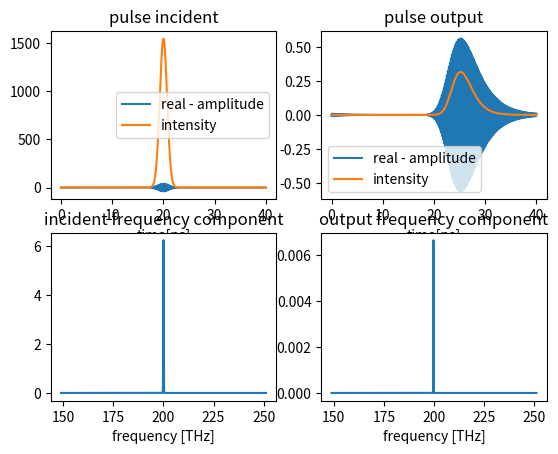

Write the Python code that produced this figure.
import numpy as np
import matplotlib.pyplot as plt
from scipy.special import voigt_profile

# w in THz
# lbd in nm
def dp_Apulse(sigmaG_tau,sigmaL_tau,accuracy = 2048):
    # pulse input
    # U(t) = A(t)*exp(j*2*pi*nu0*t)
    # A(t) is pulse profile
    delta_tau = np.sqrt(sigmaG_tau**2 + sigmaL_tau**2)
    tlist = np.linspace(-20*delta_tau,20*delta_tau,accuracy) # in 1s/1e12
    Alist = 100*voigt_profile(tlist,sigmaG_tau,sigmaL_tau)
    tlist = tlist - tlist[0]

    return tlist, Alist, accuracy
    ## 
    plt.figure(1)
    plt.plot(tlist,np.abs(Ulist))
    plt.show()

def dp_main():
    ## users set ************************************
    a = np.array([2.8939])
    b = np.array([0.13967]) # properties of material SiO2

    z = 0.0000002 # propagation length in m
    accuracy = 4096
    ## incident wave
    nu0 = 200 # in THZ , wavelength = 1500nm
    sigmaG_tau = 1 # 1/1e12
    sigmaL_tau = 0.02
    tlist, Alist, accuracy = dp_Apulse(sigmaG_tau,sigmaL_tau,accuracy) # tlist is sampling time list and Ulist is the correspond U 
    Ulist = Alist*np.exp(1j*2*np.pi*nu0*tlist)

    delta_t = (tlist[-1] - tlist[0])/(accuracy - 1)
    ## fourier transform
    F_nu = np.fft.fftshift(np.fft.fft(Alist))/accuracy
    nu_f = np.fft.fftshift(np.fft.fftfreq(accuracy,delta_t))
    
    ## phase delay & Eamp_attenuation of dispersive media
    phi_delay, Eamp_attenuation = dp_propagtion((nu_f+nu0),z,a,b)

    ## recombination
    A_re = np.zeros_like(tlist,dtype = complex)
    i = 0
    while(i<accuracy):
        A_re = A_re + F_nu[i]*np.exp(1j*2*np.pi*nu_f[i]*tlist)*Eamp_attenuation[i]*np.exp(-1j*phi_delay[i])
        i += 1
    U_re = A_re*np.exp(1j*2*np.pi*nu0*tlist)

    ## figrue
    Fout_nu = np.fft.fftshift(np.fft.fft(A_re))/accuracy
    plt.subplot(2,2,1)
    plt.plot(tlist,np.real(Ulist),label = 'real - amplitude')
    plt.plot(tlist,np.abs(Ulist)**2,label = 'intensity')
    plt.xlabel('time[ps]')
    plt.legend()
    plt.title('pulse incident')

    plt.subplot(2,2,2)
    plt.plot(tlist,np.real(U_re),label = 'real - amplitude')
    plt.plot(tlist,np.abs(U_re)**2,label = 'intensity')
    plt.xlabel('time[ps]')
    plt.legend()
    plt.title('pulse output')

    plt.subplot(2,2,3)
    plt.plot(nu_f+nu0,np.abs(F_nu)**2)
    plt.title('incident frequency component')
    plt.xlabel('frequency [THz]')

    plt.subplot(2,2,4)
    plt.plot(nu_f+nu0,np.abs(Fout_nu)**2)
    plt.title('output frequency component')
    plt.xlabel('frequency [THz]')
    plt.show()

def dp_propagtion(nu_f,z,a,b):

    #alpha = np.ones_like(nu_f)*0.01
    #phi_delay = (12000000*np.pi*(np.linspace(-1,1,np.size(nu_f))**3)) + (51000*np.pi*(np.linspace(-1,1,np.size(nu_f))**2))
    #return phi_delay, Eamp_attenuation

    c0_const = 2.998*1e8
    lbd0 = (c0_const/nu_f)*1e-3
    k0 = 2*np.pi*1e9/lbd0
    
    #kai1, kai2 = dp_material(lbd0,a,b)
    
    nu0 = 200
    delta_nu = 0.1
    kai1 = nu0**2*1.78*(nu0**2 - nu_f**2)/( delta_nu**2*nu_f**2 + (nu0**2 - nu_f**2)**2 )
    kai2 = -nu0**2*1.78*nu_f*delta_nu/( delta_nu**2*nu_f**2 + (nu0**2 - nu_f**2)**2 )

    beta = k0*np.sqrt((1+kai1) + np.sqrt( kai2**2 + (1+kai1)**2  ))/np.sqrt(2)
    alpha = k0*np.sqrt(np.sqrt((kai1+1)**2 + kai2**2) - (1+kai1))/np.sqrt(2)

    phi_delay = beta*z
    Eamp_attenuation = np.exp(-alpha*z)

    return phi_delay, Eamp_attenuation

def dp_material(lbd,a,b):
    ## lbd in nm
    lbd_c2 = (lbd/1e3)**2 # in um and **2 

    #n = 1 + 0.6961663*lbd_c2/(lbd_c2 - 0.0684043**2) + 0.4079426*lbd_c2/(lbd_c2 - 0.1162414**2) + 0.8974794*lbd_c2/(lbd_c2 - 9.896161**2) 
    n2 = np.ones_like(lbd_c2)
    num = np.size(a)
    if num != np.size(b):
        ValueError("size of coefficient a must equal to size of b")
    
    i = 0
    ## sellmeier Eq
    while(i<num):
        n2 = n2 + a[i]*lbd_c2/(lbd_c2 - b[i]**2)
        i += 1

    kai1 = np.sqrt(n2 - 1)
    # return kai1, kai2
    return kai1, np.zeros_like(kai1)

def dp_nplot():
    a = np.array([0.696,0.408,0.897])
    b = np.array([0.068,0.116,9.896])
    lbd = np.arange(200,6300,1)
    n = dp_material(lbd,a,b)
    
    ##
    plt.figure(1)
    plt.plot(lbd,n)
    plt.xlabel('wavelength[nm]')
    plt.title('refractive index of SiO2')
    plt.show() 

if __name__ == "__main__":
    dp_main()